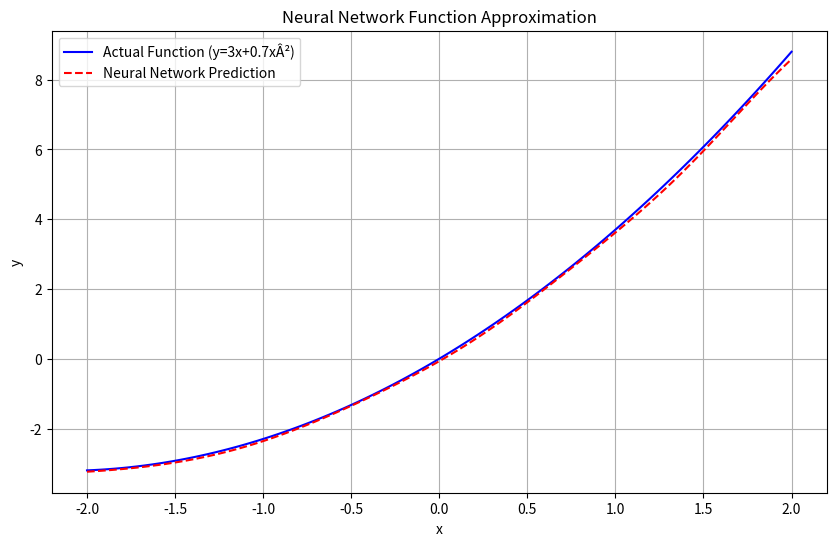

Source code (Python):
import numpy as np
import matplotlib.pyplot as plt

class SimpleNeuralNetwork:
    def __init__(self, input_size, hidden_size, output_size):
        # Initializing weights with small random values
        self.w1 = np.random.randn(input_size, hidden_size) * 0.1
        self.b1 = np.zeros((1, hidden_size))
        self.w2 = np.random.randn(hidden_size, output_size) * 0.1
        self.b2 = np.zeros((1, output_size))

    def sigmoid(self, x):
        return 1 / (1 + np.exp(-x))

    def sigmoid_derivative(self, x):
        return x * (1 - x)

    def forward(self, x):
        # Forward propagation
        self.layer1 = self.sigmoid(np.dot(x, self.w1) + self.b1)
        self.output = np.dot(self.layer1, self.w2) + self.b2
        return self.output

    def train(self, x, y, learning_rate=0.01, epochs=1000):
        for _ in range(epochs):
            
            layer1 = self.sigmoid(np.dot(x, self.w1) + self.b1)
            output = np.dot(layer1, self.w2) + self.b2

            # Backward propagation
            output_error = y - output
            output_delta = output_error

            layer1_error = np.dot(output_delta, self.w2.T)
            layer1_delta = layer1_error * self.sigmoid_derivative(layer1)

            # Updating the weights and biases
            self.w2 += learning_rate * np.dot(layer1.T, output_delta)
            self.b2 += learning_rate * np.sum(output_delta, axis=0, keepdims=True)
            self.w1 += learning_rate * np.dot(x.T, layer1_delta)
            self.b1 += learning_rate * np.sum(layer1_delta, axis=0, keepdims=True)

# Generating training data
x = np.linspace(-2, 2, 100).reshape(-1, 1)
y = 3 * x + 0.7 * x**2

# training the neural network
nn = SimpleNeuralNetwork(input_size=1, hidden_size=5, output_size=1)
nn.train(x, y, learning_rate=0.01, epochs=2000)

# Generating predictions
predictions = nn.forward(x)

# Plotting results
plt.figure(figsize=(10, 6))
plt.plot(x, y, label='Actual Function (y=3x+0.7xÂ²)', color='blue')
plt.plot(x, predictions, label='Neural Network Prediction', color='red', linestyle='--')
plt.xlabel('x')
plt.ylabel('y')
plt.title('Neural Network Function Approximation')
plt.legend()
plt.grid(True)
plt.show()

# Testing with some sample points
test_points = np.array([-1, 0, 1, 2]).reshape(-1, 1)
print("\nTest Points Comparison:")
print("x\t\tActual\t\tPredicted")
print("-" * 40)
for x_test in test_points:
    actual = float(3 * x_test + 0.7 * x_test**2)
    predicted = float(nn.forward(x_test.reshape(1, -1)))
    print(f"{x_test[0]:.1f}\t\t{actual:.3f}\t\t{predicted:.3f}")
